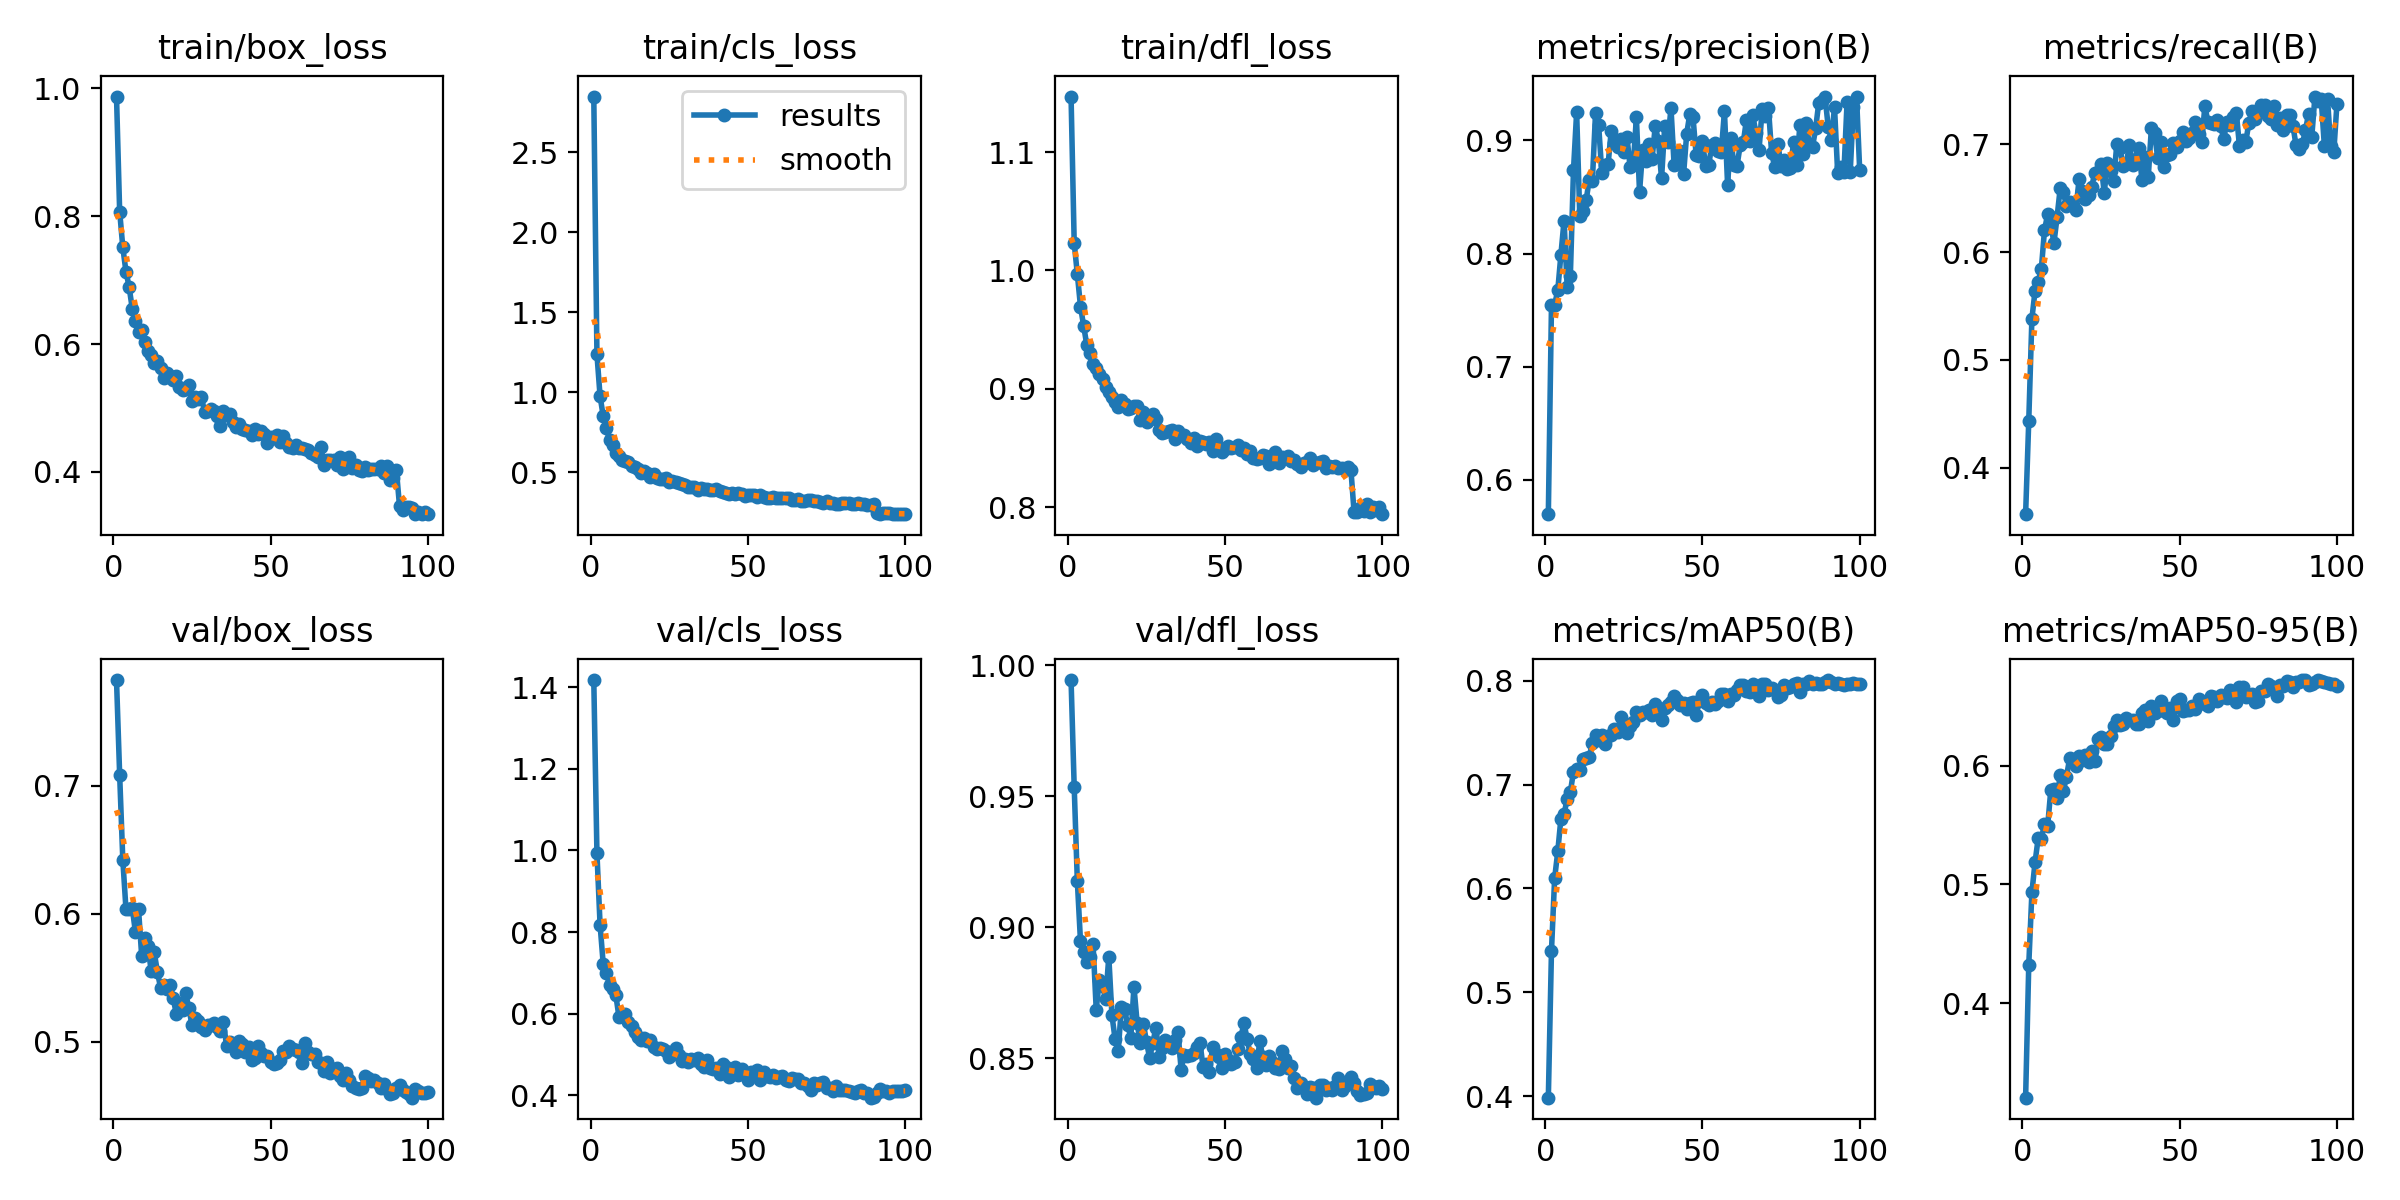

The file beside this chart, header and first rows:
epoch, time, train/box_loss, train/cls_loss, train/dfl_loss, metrics/precision(B), metrics/recall(B), metrics/mAP50(B), metrics/mAP50-95(B), val/box_loss, val/cls_loss, val/dfl_loss, lr/pg0, lr/pg1, lr/pg2
1, 40.75, 0.9874, 2.849, 1.147, 0.5695, 0.3569, 0.3984, 0.3202, 0.7825, 1.418, 0.9944, 0.067, 3.3033e-05, 3.3033e-05
2, 79.76, 0.8075, 1.239, 1.023, 0.7543, 0.4435, 0.5401, 0.4319, 0.7085, 0.9939, 0.9534, 0.0337, 6.57028e-05, 6.57028e-05
3, 118.5, 0.7515, 0.9763, 0.9968, 0.7548, 0.5384, 0.6097, 0.4932, 0.6421, 0.8179, 0.9174, 0.000398, 9.77059e-05, 9.77059e-05
4, 157.3, 0.7135, 0.8524, 0.9695, 0.7673, 0.564, 0.6356, 0.5185, 0.6038, 0.7218, 0.8945, 9.70003e-05, 9.70003e-05, 9.70003e-05
5, 195.9, 0.6899, 0.7764, 0.9531, 0.7991, 0.5727, 0.6673, 0.5389, 0.6037, 0.7003, 0.8904, 9.60004e-05, 9.60004e-05, 9.60004e-05
6, 234.7, 0.6555, 0.7035, 0.9369, 0.8291, 0.5844, 0.6718, 0.5378, 0.6044, 0.671, 0.8868, 9.50005e-05, 9.50005e-05, 9.50005e-05
7, 273.3, 0.6368, 0.6746, 0.9305, 0.7704, 0.6202, 0.6862, 0.5511, 0.5858, 0.6603, 0.8885, 9.40006e-05, 9.40006e-05, 9.40006e-05
8, 312, 0.6183, 0.6232, 0.9206, 0.7803, 0.6353, 0.6928, 0.5488, 0.6034, 0.6461, 0.8936, 9.30007e-05, 9.30007e-05, 9.30007e-05
9, 350.5, 0.6212, 0.6019, 0.9171, 0.8739, 0.6271, 0.7126, 0.5792, 0.567, 0.5924, 0.8685, 9.20008e-05, 9.20008e-05, 9.20008e-05
10, 389.2, 0.6029, 0.5798, 0.9125, 0.925, 0.6083, 0.7154, 0.5801, 0.5813, 0.5941, 0.8798, 9.10009e-05, 9.10009e-05, 9.10009e-05
11, 427.9, 0.5888, 0.5728, 0.9079, 0.8328, 0.6325, 0.7145, 0.5731, 0.5747, 0.5985, 0.8775, 9.0001e-05, 9.0001e-05, 9.0001e-05
12, 466.5, 0.5827, 0.5635, 0.9015, 0.8376, 0.6593, 0.7249, 0.5918, 0.5555, 0.5797, 0.8724, 8.90011e-05, 8.90011e-05, 8.90011e-05
13, 506.7, 0.5707, 0.541, 0.8972, 0.847, 0.656, 0.7255, 0.5787, 0.5697, 0.5695, 0.8887, 8.80012e-05, 8.80012e-05, 8.80012e-05
14, 549.3, 0.573, 0.5332, 0.8928, 0.8648, 0.6429, 0.7268, 0.5907, 0.5545, 0.5544, 0.8663, 8.70013e-05, 8.70013e-05, 8.70013e-05
15, 588.5, 0.5631, 0.5195, 0.8887, 0.864, 0.6468, 0.7402, 0.6061, 0.5422, 0.5435, 0.8573, 8.60014e-05, 8.60014e-05, 8.60014e-05
16, 627.9, 0.547, 0.4961, 0.8844, 0.9239, 0.6442, 0.7477, 0.6035, 0.5445, 0.5361, 0.8526, 8.50015e-05, 8.50015e-05, 8.50015e-05
17, 667.4, 0.5544, 0.5084, 0.8908, 0.9133, 0.6396, 0.7429, 0.5995, 0.5413, 0.5393, 0.8695, 8.40016e-05, 8.40016e-05, 8.40016e-05
18, 712, 0.5504, 0.4944, 0.887, 0.8716, 0.6676, 0.7476, 0.6081, 0.5444, 0.5331, 0.8687, 8.30017e-05, 8.30017e-05, 8.30017e-05
19, 761.6, 0.5431, 0.473, 0.8827, 0.878, 0.657, 0.7393, 0.6045, 0.5341, 0.5358, 0.8626, 8.20018e-05, 8.20018e-05, 8.20018e-05
20, 810.6, 0.5502, 0.4893, 0.8833, 0.8788, 0.6496, 0.7469, 0.6091, 0.5219, 0.5191, 0.8578, 8.10019e-05, 8.10019e-05, 8.10019e-05
21, 860.1, 0.5324, 0.4655, 0.8858, 0.9086, 0.6535, 0.7481, 0.6026, 0.5301, 0.5132, 0.8772, 8.0002e-05, 8.0002e-05, 8.0002e-05
22, 908.9, 0.5276, 0.4621, 0.885, 0.8974, 0.6607, 0.7534, 0.612, 0.525, 0.5162, 0.8636, 7.90021e-05, 7.90021e-05, 7.90021e-05
23, 958.2, 0.5299, 0.4586, 0.8739, 0.8943, 0.6733, 0.751, 0.6041, 0.538, 0.513, 0.8557, 7.80022e-05, 7.80022e-05, 7.80022e-05
24, 1007, 0.5365, 0.4644, 0.8807, 0.9009, 0.6748, 0.7655, 0.6221, 0.5259, 0.5095, 0.8631, 7.70023e-05, 7.70023e-05, 7.70023e-05
25, 1058, 0.5114, 0.4426, 0.8716, 0.8894, 0.6815, 0.7588, 0.6238, 0.5132, 0.4936, 0.8561, 7.60024e-05, 7.60024e-05, 7.60024e-05
26, 1109, 0.5172, 0.4472, 0.8743, 0.9031, 0.6551, 0.7499, 0.6183, 0.5187, 0.5061, 0.8499, 7.50025e-05, 7.50025e-05, 7.50025e-05
27, 1158, 0.5136, 0.4401, 0.8786, 0.8765, 0.6823, 0.7562, 0.6184, 0.5159, 0.5158, 0.8559, 7.40026e-05, 7.40026e-05, 7.40026e-05
28, 1208, 0.5173, 0.4325, 0.874, 0.8784, 0.6751, 0.7601, 0.625, 0.5115, 0.4999, 0.8617, 7.30027e-05, 7.30027e-05, 7.30027e-05
29, 1257, 0.4937, 0.4294, 0.8649, 0.9203, 0.6662, 0.7696, 0.633, 0.5094, 0.4842, 0.8505, 7.20028e-05, 7.20028e-05, 7.20028e-05
30, 1306, 0.4954, 0.4195, 0.8628, 0.8544, 0.7004, 0.7668, 0.6381, 0.5126, 0.4897, 0.8538, 7.10029e-05, 7.10029e-05, 7.10029e-05
31, 1355, 0.4985, 0.4093, 0.8638, 0.8914, 0.6965, 0.7699, 0.6339, 0.5127, 0.482, 0.8568, 7.0003e-05, 7.0003e-05, 7.0003e-05
32, 1404, 0.4951, 0.4082, 0.8647, 0.8816, 0.6803, 0.7698, 0.6352, 0.5144, 0.4882, 0.8553, 6.90031e-05, 6.90031e-05, 6.90031e-05
33, 1453, 0.4872, 0.4073, 0.8647, 0.897, 0.6816, 0.772, 0.6402, 0.5113, 0.4859, 0.8538, 6.80032e-05, 6.80032e-05, 6.80032e-05
34, 1502, 0.4713, 0.391, 0.8578, 0.8838, 0.6998, 0.7675, 0.6381, 0.5085, 0.4904, 0.8569, 6.70033e-05, 6.70033e-05, 6.70033e-05
35, 1551, 0.4949, 0.4039, 0.8643, 0.9129, 0.6807, 0.7776, 0.6381, 0.5154, 0.4768, 0.86, 6.60034e-05, 6.60034e-05, 6.60034e-05
36, 1601, 0.4883, 0.3957, 0.8605, 0.8995, 0.6864, 0.7679, 0.6347, 0.4962, 0.4693, 0.8455, 6.50035e-05, 6.50035e-05, 6.50035e-05
37, 1650, 0.49, 0.3973, 0.8608, 0.8664, 0.6966, 0.7628, 0.635, 0.4997, 0.4868, 0.851, 6.40036e-05, 6.40036e-05, 6.40036e-05
38, 1699, 0.4774, 0.3932, 0.8573, 0.9125, 0.6668, 0.7741, 0.644, 0.4974, 0.4678, 0.8508, 6.30037e-05, 6.30037e-05, 6.30037e-05
39, 1748, 0.4703, 0.3892, 0.8541, 0.899, 0.688, 0.7771, 0.6469, 0.4922, 0.4649, 0.8513, 6.20038e-05, 6.20038e-05, 6.20038e-05
40, 1791, 0.4745, 0.3948, 0.8582, 0.9287, 0.6698, 0.7796, 0.638, 0.5007, 0.467, 0.8519, 6.10039e-05, 6.10039e-05, 6.10039e-05
41, 1830, 0.4671, 0.3819, 0.8516, 0.878, 0.7154, 0.785, 0.6504, 0.498, 0.4518, 0.8543, 6.0004e-05, 6.0004e-05, 6.0004e-05
42, 1868, 0.4662, 0.3789, 0.8557, 0.8792, 0.7102, 0.7812, 0.6445, 0.492, 0.4773, 0.8557, 5.90041e-05, 5.90041e-05, 5.90041e-05
43, 1906, 0.4644, 0.3735, 0.8554, 0.8903, 0.6877, 0.7768, 0.6472, 0.4955, 0.4689, 0.8464, 5.80042e-05, 5.80042e-05, 5.80042e-05
44, 1945, 0.458, 0.3669, 0.8535, 0.8701, 0.7021, 0.7786, 0.6543, 0.486, 0.4451, 0.8478, 5.70043e-05, 5.70043e-05, 5.70043e-05
45, 1983, 0.4677, 0.3696, 0.8549, 0.906, 0.6791, 0.773, 0.6461, 0.4874, 0.4604, 0.8445, 5.60044e-05, 5.60044e-05, 5.60044e-05
46, 2021, 0.4588, 0.3664, 0.8478, 0.9237, 0.6904, 0.7784, 0.6446, 0.4965, 0.4706, 0.8543, 5.50045e-05, 5.50045e-05, 5.50045e-05
47, 2060, 0.4639, 0.3741, 0.8575, 0.9208, 0.6912, 0.7797, 0.6486, 0.4914, 0.4508, 0.8516, 5.40046e-05, 5.40046e-05, 5.40046e-05
48, 2098, 0.4593, 0.367, 0.8508, 0.8871, 0.7014, 0.767, 0.6385, 0.489, 0.4642, 0.8505, 5.30047e-05, 5.30047e-05, 5.30047e-05
49, 2136, 0.4445, 0.3518, 0.8463, 0.8864, 0.6979, 0.7803, 0.6546, 0.489, 0.4547, 0.8462, 5.20048e-05, 5.20048e-05, 5.20048e-05
50, 2175, 0.454, 0.3599, 0.8491, 0.8994, 0.7035, 0.7862, 0.6557, 0.4838, 0.4366, 0.8514, 5.10049e-05, 5.10049e-05, 5.10049e-05
51, 2213, 0.4533, 0.3619, 0.8515, 0.8773, 0.7113, 0.7783, 0.6461, 0.4828, 0.4573, 0.8494, 5.0005e-05, 5.0005e-05, 5.0005e-05
52, 2252, 0.4581, 0.3607, 0.8503, 0.8782, 0.7032, 0.7764, 0.647, 0.4834, 0.4547, 0.8478, 4.90051e-05, 4.90051e-05, 4.90051e-05
53, 2290, 0.4464, 0.348, 0.8511, 0.8964, 0.7059, 0.7792, 0.6468, 0.4858, 0.461, 0.8486, 4.80052e-05, 4.80052e-05, 4.80052e-05
54, 2329, 0.4555, 0.3565, 0.8522, 0.8973, 0.7107, 0.778, 0.6504, 0.493, 0.4371, 0.8533, 4.70053e-05, 4.70053e-05, 4.70053e-05
55, 2367, 0.4454, 0.3441, 0.8486, 0.8904, 0.721, 0.7804, 0.6475, 0.4921, 0.4582, 0.8581, 4.60054e-05, 4.60054e-05, 4.60054e-05
56, 2406, 0.4392, 0.343, 0.8503, 0.8898, 0.7095, 0.7877, 0.6564, 0.4969, 0.4473, 0.8633, 4.50055e-05, 4.50055e-05, 4.50055e-05
57, 2444, 0.4368, 0.3421, 0.8447, 0.9259, 0.7018, 0.7872, 0.6535, 0.4942, 0.4445, 0.8571, 4.40056e-05, 4.40056e-05, 4.40056e-05
58, 2483, 0.4419, 0.3447, 0.8478, 0.8609, 0.7356, 0.7807, 0.6519, 0.4931, 0.4505, 0.8514, 4.30057e-05, 4.30057e-05, 4.30057e-05
59, 2521, 0.4375, 0.3418, 0.8417, 0.9026, 0.7206, 0.7878, 0.6504, 0.492, 0.4424, 0.8497, 4.20058e-05, 4.20058e-05, 4.20058e-05
60, 2560, 0.4372, 0.3394, 0.8402, 0.8783, 0.7198, 0.7864, 0.6583, 0.4835, 0.4444, 0.8464, 4.10059e-05, 4.10059e-05, 4.10059e-05
... 40 more rows
